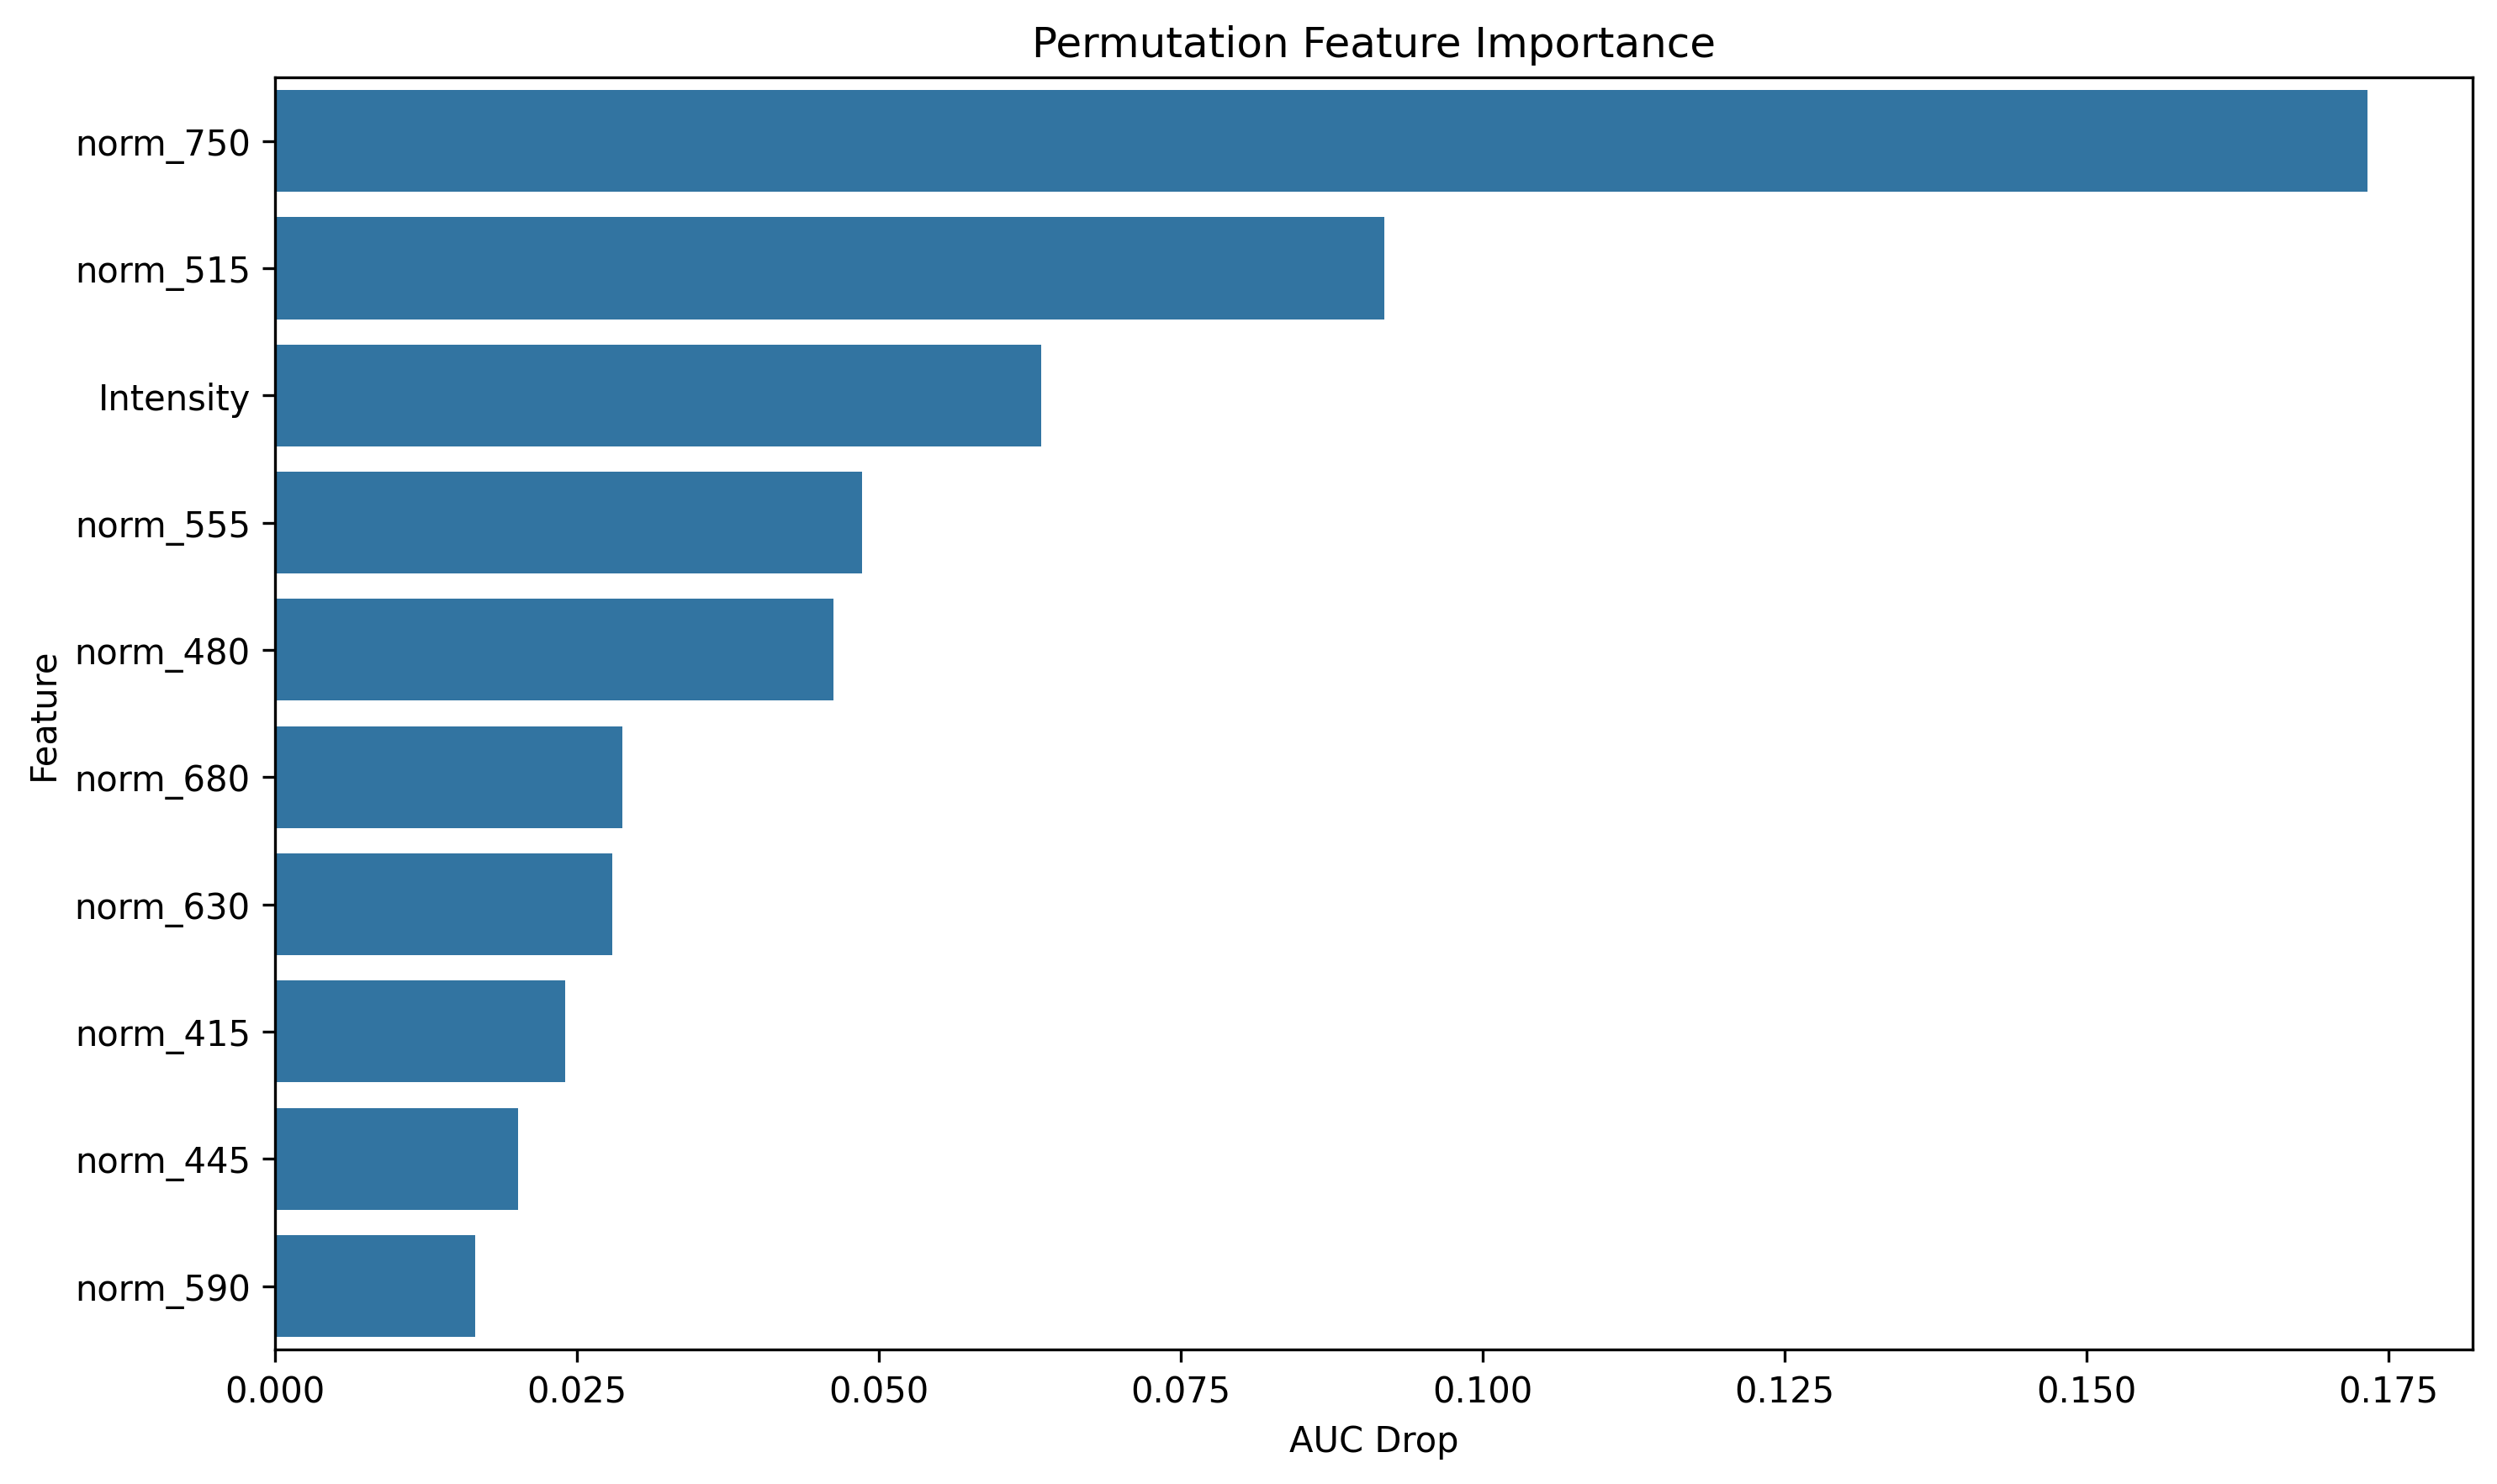

Data behind this chart, as committed beside it:
feature, importance
norm_750, 0.1733
norm_515, 0.09182
Intensity, 0.06345
norm_555, 0.04858
norm_480, 0.04626
norm_680, 0.02873
norm_630, 0.02794
norm_415, 0.02405
norm_445, 0.02013
norm_590, 0.01656
